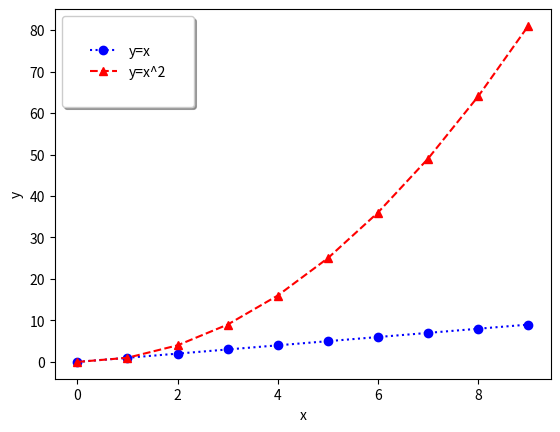

Write the Python code that produced this figure.
# from elice_utils import EliceUtils
import numpy as np
import pandas as pd
import matplotlib.pyplot as plt

# elice_utils = EliceUtils()

# 이미 입력되어 있는 코드의 다양한 속성값들을 변경해 봅시다.
x = np.arange(10)
fig, ax = plt.subplots()
ax.plot(
    x, x, label='y=x',
    marker='o',
    color='blue',
    linestyle=':'
)
ax.plot(
    x, x**2, label='y=x^2',
    marker='^',
    color='red',
    linestyle='--'
)
ax.set_xlabel("x")
ax.set_ylabel("y")
ax.legend(
    loc='upper left',
    shadow=True,
    fancybox=True,
    borderpad=2
)

fig.savefig("plot.png")
# elice_utils.send_image("plot.png")
